Run: headless pygame with SDL's dummy video driver; simulated clock (each Clock.tick advances the game by its frame time, no real sleeping); random seed 0; keys injected as events and as key.get_pressed() state; no mouse input.
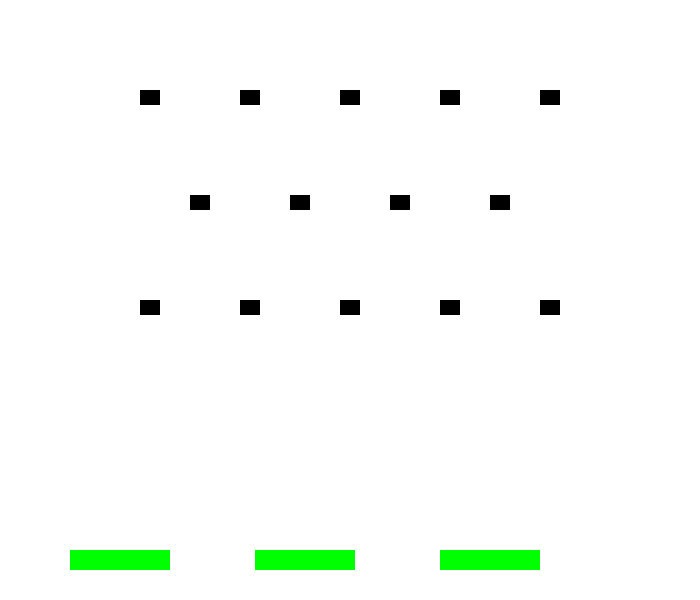
Frame 1 of 4 · flips 1–60 · no input
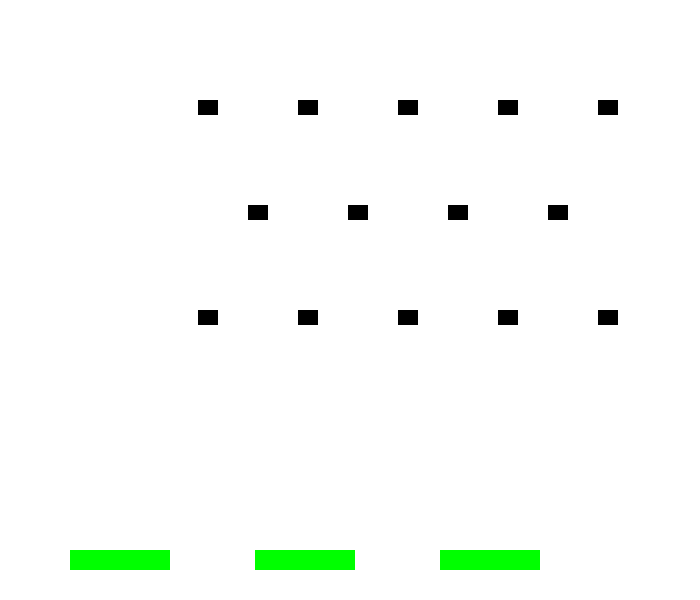
Frame 2 of 4 · flips 61–180 · tapped SPACE, RETURN · held RIGHT (→), D
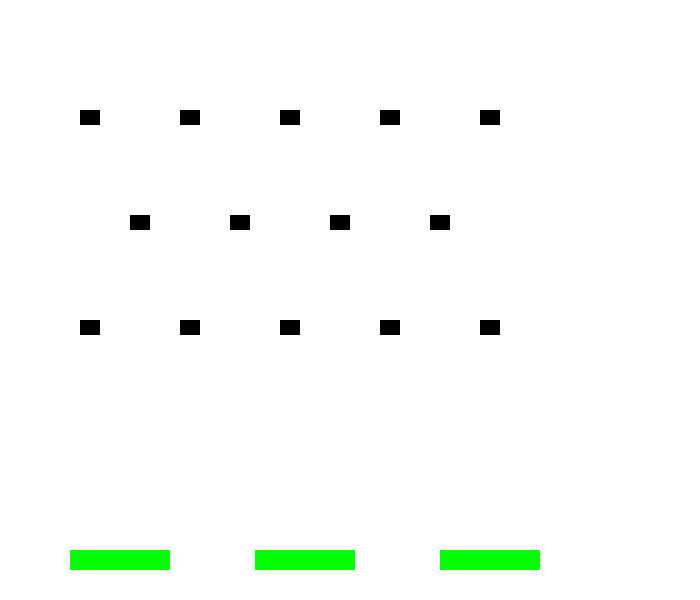
Frame 3 of 4 · flips 181–300 · held DOWN (↓), S
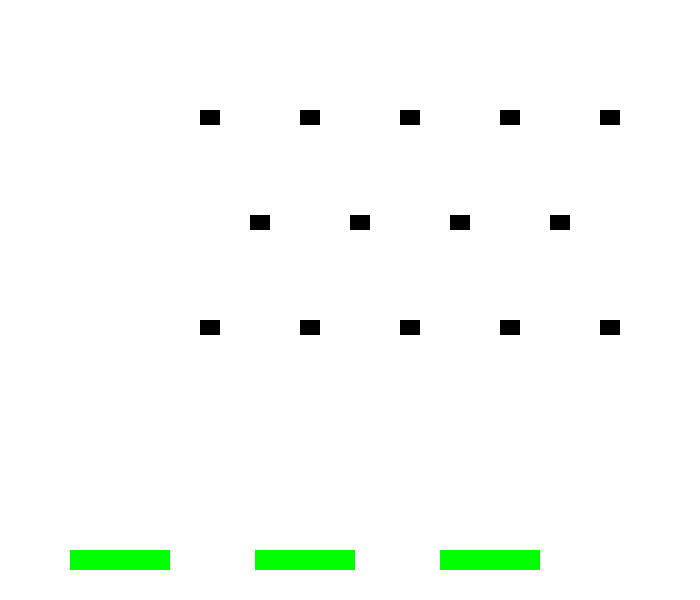
Frame 4 of 4 · flips 301–420 · held LEFT (←), A, UP (↑), W

The pygame program that drew these frames:

import pygame
import random
 
# Define some colors
BLACK = (  0,   0,   0)
WHITE = (255, 255, 255)
RED   = (255,   0,   0)
GREEN = (  0, 255,   0) 

alien_x = 1
alien_y = 0
leftOrRight = 1


class Alien(pygame.sprite.Sprite):
 
    def __init__(self, color, width, height):
        """ Constructor. Pass in the color of the block,
        and its size. """
 
        # Call the parent class (Sprite) constructor
        super().__init__()
 
        # Create an image of the block, and fill it with a color.
        # This could also be an image loaded from the disk.
        self.image = pygame.Surface([width, height])
        self.image.fill(color)
 
        # Fetch the rectangle object that has the dimensions of the image
        # image.
        # Update the position of this object by setting the values
        # of rect.x and rect.y
        self.rect = self.image.get_rect()
 
class Base(pygame.sprite.Sprite):
    
 
    def __init__(self, color, width, height):
        """ Constructor. Pass in the color of the block,
        and its size. """
 
        # Call the parent class (Sprite) constructor
        super().__init__()
 
        # Create an image of the block, and fill it with a color.
        # This could also be an image loaded from the disk.
        self.image = pygame.Surface([width, height])
        self.image.fill(color)
 
        # Fetch the rectangle object that has the dimensions of the image
        # image.
        # Update the position of this object by setting the values
        # of rect.x and rect.y
        self.rect = self.image.get_rect()

# Initialize Pygame
pygame.init()
 
# Set the height and width of the screen
screen_width = 700
screen_height = 600
screen = pygame.display.set_mode([screen_width, screen_height])
 
# This is a list of all the alien
alien_list = pygame.sprite.Group()
 
# This is a list of every Base
base_list = pygame.sprite.Group()

# This is a list of all the Sprite
all_sprite_list = pygame.sprite.Group()
 

#Creating some aliens
for i in range(14):
    # This represents a block
    alien = Alien(BLACK, 20, 15)
 
    if i >= 0 and i <= 4:
        alien.rect.x = 100*i+80
        alien.rect.y = 90
    
    if i >= 5 and i <= 8:
        alien.rect.x = 100*i-370
        alien.rect.y = 195

    if i >= 9 and i <= 13:
        alien.rect.x = 100*i-820
        alien.rect.y = 300
 
    # Add the block to the list of objects
    alien_list.add(alien)
    all_sprite_list.add(alien)
 
#Creating some bases
for i in range(3):
    
    base = Base(GREEN,100,20)

    base.rect.x = 185*i + 70
    base.rect.y = 550
    base_list.add(base)
    all_sprite_list.add(base)
 
# Loop until the user clicks the close button.
done = False
 
# Used to manage how fast the screen updates
clock = pygame.time.Clock()
 
score = 0
 
# -------- Main Program Loop -----------
while not done:
    for event in pygame.event.get(): 
        if event.type == pygame.QUIT: 
            done = True
    
    
    # Clear the screen
    screen.fill(WHITE)
    #buliding aliens and bases
    
    
    
    for alien in alien_list:
        alien.rect.x += leftOrRight
    alien_x += leftOrRight

    if alien_x == 0:
        leftOrRight = leftOrRight*-1 
        for alien in alien_list: 
            alien.rect.y += 10 

    if alien_x == 150:
        leftOrRight = leftOrRight*-1
        for alien in alien_list:
            alien.rect.y += 10  



    alien_list.draw(screen)
    base_list.draw(screen)
 
    
 
    # Go ahead and update the screen with what we've drawn.
    pygame.display.flip()
 
    # Limit to 60 frames per second
    clock.tick(60)
 
pygame.quit()
